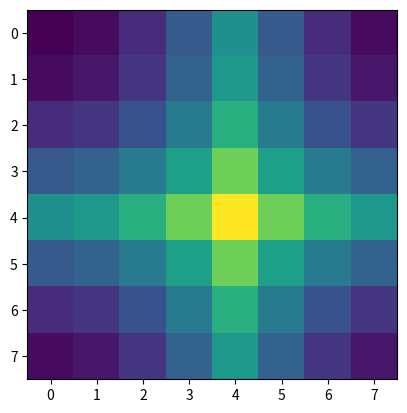

Generate this figure with matplotlib:
#%%
import numpy as np
import matplotlib.pyplot as plt

def prepare_fft(Nx, Ny, dx, dy):
    Nx21 = Nx // 2 + 1
    Ny21 = Ny // 2 + 1

    Nx2 = Nx + 2
    Ny2 = Ny + 2

    delkx = (2.0 * np.pi) / (Nx * dx)
    delky = (2.0 * np.pi) / (Ny * dy)

    kx = np.zeros(Nx2)
    ky = np.zeros(Ny2)

    for i in range(1, Nx21 + 1):
        fk1 = (i - 1) * delkx
        kx[i - 1] = fk1
        kx[Nx2 - i - 1] = -fk1

    for j in range(1, Ny21 + 1):
        fk2 = (j - 1) * delky
        ky[j - 1] = fk2
        ky[Ny2 - j - 1] = -fk2

    kx = kx[:Nx]
    ky = ky[:Ny]

    k2 = np.zeros((Nx, Ny))
    k4 = np.zeros((Nx, Ny))

    for i in range(Nx):
        for j in range(Ny):
            k2[i, j] = kx[i] ** 2 + ky[j] ** 2
            k4[i, j] = k2[i, j] ** 2

    return kx, ky, k2, k4

# # 使い方の例
Nx = 8
Ny = 8
dx = 1.0
dy = 1.0
kx, ky, k2, k4 = prepare_fft(Nx, Ny, dx, dy)
plt.imshow(k2)

#%%
